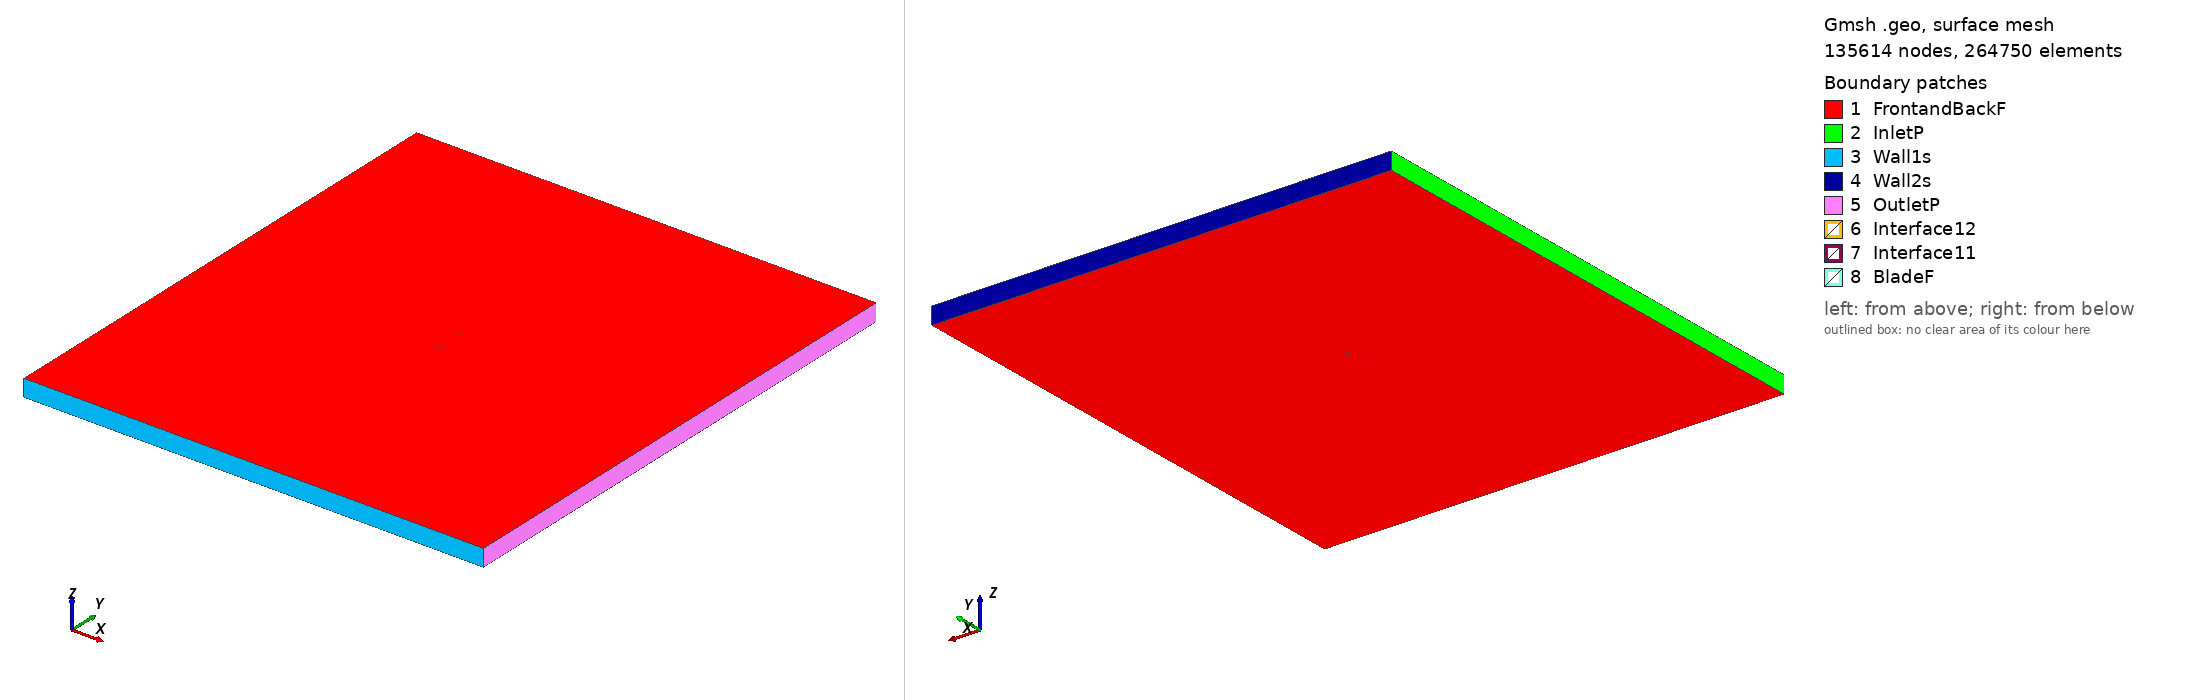

Gmsh geometry script, surface-meshed: 135614 nodes, 264750 surface elements. Boundary patches (legend numbers): 1 FrontandBackF, 2 InletP, 3 Wall1s, 4 Wall2s, 5 OutletP, 6 Interface12, 7 Interface11, 8 BladeF. Left view from above one corner, right view from below the opposite corner. Legend entries are the model's physical surfaces. The drawing asked Gmsh for element sizes between 1% and 20% of the model's largest extent; the script's own settings can give other sizes.

=== goe188_tsr2_5.4754_aoa_-8.2835.geo (drawn) ===
SetFactory("OpenCASCADE");

Point(1) = {0.074004, 0.749273, 0, 1.0};
Point(2) = {0.069613, 0.749465, 0, 1.0};
Point(3) = {0.061841, 0.749626, 0, 1.0};
Point(4) = {0.046324, 0.749768, 0, 1.0};
Point(5) = {0.030793, 0.750000, 0, 1.0};
Point(6) = {0.015300, 0.749974, 0, 1.0};
Point(7) = {-0.000131, 0.749524, 0, 1.0};
Point(8) = {-0.015440, 0.748239, 0, 1.0};
Point(9) = {-0.030651, 0.746271, 0, 1.0};
Point(10) = {-0.045699, 0.743195, 0, 1.0};
Point(11) = {-0.053113, 0.740897, 0, 1.0};
Point(12) = {-0.060439, 0.737995, 0, 1.0};
Point(13) = {-0.064042, 0.736133, 0, 1.0};
Point(14) = {-0.067606, 0.733999, 0, 1.0};
Point(15) = {-0.071107, 0.731439, 0, 1.0};
Point(16) = {-0.072789, 0.729688, 0, 1.0};
Point(17) = {-0.074218, 0.726193, 0, 1.0};
Point(18) = {-0.072297, 0.726304, 0, 1.0};
Point(19) = {-0.070400, 0.726583, 0, 1.0};
Point(20) = {-0.066607, 0.727138, 0, 1.0};
Point(21) = {-0.062814, 0.727695, 0, 1.0};
Point(22) = {-0.059021, 0.728252, 0, 1.0};
Point(23) = {-0.051434, 0.729364, 0, 1.0};
Point(24) = {-0.043848, 0.730478, 0, 1.0};
Point(25) = {-0.028676, 0.732704, 0, 1.0};
Point(26) = {-0.013503, 0.734930, 0, 1.0};
Point(27) = {0.001670, 0.737156, 0, 1.0};
Point(28) = {0.016842, 0.739382, 0, 1.0};
Point(29) = {0.032015, 0.741608, 0, 1.0};
Point(30) = {0.047187, 0.743834, 0, 1.0};
Point(31) = {0.062360, 0.746060, 0, 1.0};
Point(32) = {0.069946, 0.747174, 0, 1.0};
Point(33) = {0.074218, 0.747801, 0, 1.0};
Point(34) = {-0.074004, -0.749273, 0, 1.0};
Point(35) = {-0.069613, -0.749465, 0, 1.0};
Point(36) = {-0.061841, -0.749626, 0, 1.0};
Point(37) = {-0.046324, -0.749768, 0, 1.0};
Point(38) = {-0.030793, -0.750000, 0, 1.0};
Point(39) = {-0.015300, -0.749974, 0, 1.0};
Point(40) = {0.000131, -0.749524, 0, 1.0};
Point(41) = {0.015440, -0.748239, 0, 1.0};
Point(42) = {0.030651, -0.746271, 0, 1.0};
Point(43) = {0.045699, -0.743195, 0, 1.0};
Point(44) = {0.053113, -0.740897, 0, 1.0};
Point(45) = {0.060439, -0.737995, 0, 1.0};
Point(46) = {0.064042, -0.736133, 0, 1.0};
Point(47) = {0.067606, -0.733999, 0, 1.0};
Point(48) = {0.071107, -0.731439, 0, 1.0};
Point(49) = {0.072789, -0.729688, 0, 1.0};
Point(50) = {0.074218, -0.726193, 0, 1.0};
Point(51) = {0.072297, -0.726304, 0, 1.0};
Point(52) = {0.070400, -0.726583, 0, 1.0};
Point(53) = {0.066607, -0.727138, 0, 1.0};
Point(54) = {0.062814, -0.727695, 0, 1.0};
Point(55) = {0.059021, -0.728252, 0, 1.0};
Point(56) = {0.051434, -0.729364, 0, 1.0};
Point(57) = {0.043848, -0.730478, 0, 1.0};
Point(58) = {0.028676, -0.732704, 0, 1.0};
Point(59) = {0.013503, -0.734930, 0, 1.0};
Point(60) = {-0.001670, -0.737156, 0, 1.0};
Point(61) = {-0.016842, -0.739382, 0, 1.0};
Point(62) = {-0.032015, -0.741608, 0, 1.0};
Point(63) = {-0.047187, -0.743834, 0, 1.0};
Point(64) = {-0.062360, -0.746060, 0, 1.0};
Point(65) = {-0.069946, -0.747174, 0, 1.0};
Point(66) = {-0.074218, -0.747801, 0, 1.0};

// Lines: first blade (splines 1-4)
Spline(1) = {1:33};
Spline(2) = {33,1};

// Lines: second blade (splines 5-8)
Spline(3) = {34:66};
Spline(4) = {66,34};

// Outer domain (points 20001-4 and lines)
Point(67) = {-13.50000000, -15.00000000, 0, 1.0};
Point(68) = {-13.50000000, 15.00000000, 0, 1.0};
Point(69) = {13.50000000, 15.00000000, 0, 1.0};
Point(70) = {13.50000000, -15.00000000, 0, 1.0};
Line(11) = {67, 68};
Line(12) = {68, 69};
Line(13) = {69, 70};
Line(14) = {67, 70};

// Interface (between moving and stationary domain) (circles)
Circle(9) = {0, 0, 0, 0.80000000, 0, 2*Pi};
Circle(10) = {0, 0, 0, 0.80000000, 0, 2*Pi};

// Loops collect Lines/Splines/etc (blade1, blade2, domain, first circle)
Line Loop(1) = {1:2};
Line Loop(2) = {3:4};
Line Loop(3) = {11,12,13,-14};
Line Loop(4) = {9};

// BooleanDifference cuts out the circle/interface from the domain
Plane Surface(1) = {3};
Plane Surface(2) = {4};
BooleanDifference{ Surface{1}; Delete;}{ Surface{2}; Delete;}

// This one cuts out the blades from the inner circle/interface
Line Loop(6) = {10};
Plane Surface(5) = {6};
Plane Surface(6) = {1};
Plane Surface(7) = {2};
BooleanDifference{ Surface{5}; Delete;}{ Surface{6,7}; Delete;}

// extrude to 3rd dimension
Extrude {0, 0, 1} {Surface{1}; Surface{5}; Layers{1}; Recombine;}

// Physical Surfaces are the named boundaries (patches)
Physical Surface("Interface11") = {12};
Physical Surface("Interface12") = {10};

// sides of domain
Physical Surface("InletP") = {6};
Physical Surface("OutletP") = {9};

// top and bottom of domain
Physical Surface("Wall1s") = {7};
Physical Surface("Wall2s") = {8};

// Check FrontandBackF by ensuring there is nothing in the 3rd dimension
Physical Surface("FrontandBackF") = {1,11,5,17};
Physical Surface("BladeF") = {13:16};
Physical Volume("Turbine") = {2};
Physical Volume("Farfield") = {1};

// settings for airfoil boundary layer
Field[1] = BoundaryLayer;
Field[1].EdgesList = {1:4};
Field[1].hwall_n = 1e-3;
Field[1].thickness = 1.5e-2;
Field[1].ratio = 1.05;
Field[1].Quads = 1;
BoundaryLayer Field = 1;

// control points for mesh (blade and interface)
// floor((arc length / 1.5mm)/ 2) -> Transfinite Line
Transfinite Line {1,3} = 101 Using Progression 1;
Transfinite Line {2,4} = 2 Using Progression 1;
Transfinite Line {9, 15} = 800 Using Progression 1;

// For more information on gmsh syntax, visit http://gmsh.info/doc/texinfo/gmsh.html
